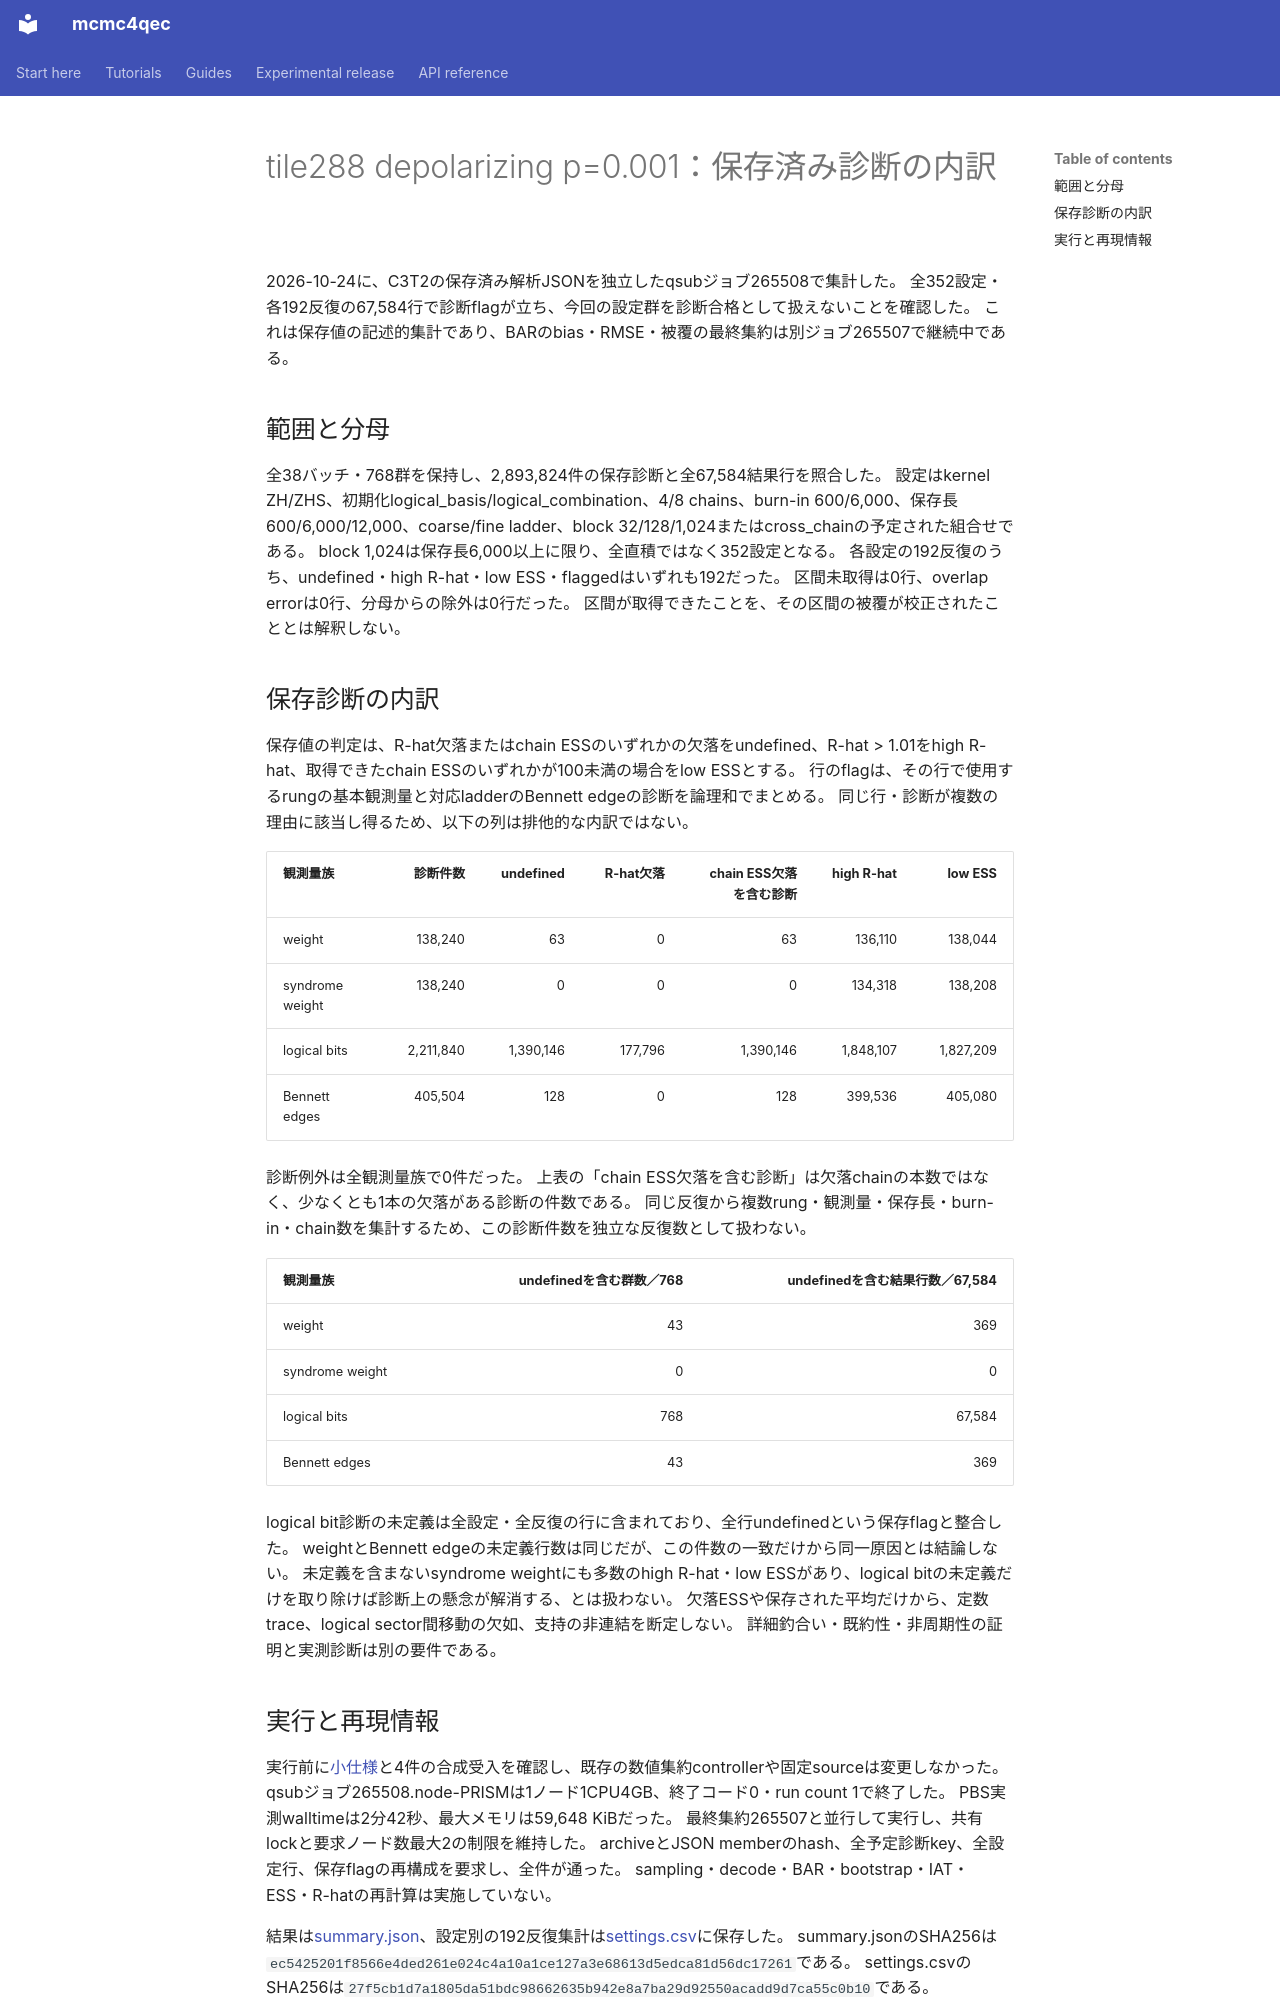

repository: junichiharuna/mcmc4qec · page: wp/c3t2_saved_diagnostic_result_2026-10-24_ja/index.html · generator: mkdocs

# tile288 depolarizing p=0.001：保存済み診断の内訳

2026-10-24に、C3T2の保存済み解析JSONを独立したqsubジョブ265508で集計した。
全352設定・各192反復の67,584行で診断flagが立ち、今回の設定群を診断合格として扱えないことを確認した。
これは保存値の記述的集計であり、BARのbias・RMSE・被覆の最終集約は別ジョブ265507で継続中である。

## 範囲と分母

全38バッチ・768群を保持し、2,893,824件の保存診断と全67,584結果行を照合した。
設定はkernel ZH/ZHS、初期化logical_basis/logical_combination、4/8 chains、burn-in 600/6,000、保存長600/6,000/12,000、coarse/fine ladder、block 32/128/1,024またはcross_chainの予定された組合せである。
block 1,024は保存長6,000以上に限り、全直積ではなく352設定となる。
各設定の192反復のうち、undefined・high R-hat・low ESS・flaggedはいずれも192だった。
区間未取得は0行、overlap errorは0行、分母からの除外は0行だった。
区間が取得できたことを、その区間の被覆が校正されたこととは解釈しない。

## 保存診断の内訳

保存値の判定は、R-hat欠落またはchain ESSのいずれかの欠落をundefined、R-hat > 1.01をhigh R-hat、取得できたchain ESSのいずれかが100未満の場合をlow ESSとする。
行のflagは、その行で使用するrungの基本観測量と対応ladderのBennett edgeの診断を論理和でまとめる。
同じ行・診断が複数の理由に該当し得るため、以下の列は排他的な内訳ではない。

| 観測量族 | 診断件数 | undefined | R-hat欠落 | chain ESS欠落を含む診断 | high R-hat | low ESS |
|---|---:|---:|---:|---:|---:|---:|
| weight | 138,240 | 63 | 0 | 63 | 136,110 | 138,044 |
| syndrome weight | 138,240 | 0 | 0 | 0 | 134,318 | 138,208 |
| logical bits | 2,211,840 | 1,390,146 | 177,796 | 1,390,146 | 1,848,107 | 1,827,209 |
| Bennett edges | 405,504 | 128 | 0 | 128 | 399,536 | 405,080 |

診断例外は全観測量族で0件だった。
上表の「chain ESS欠落を含む診断」は欠落chainの本数ではなく、少なくとも1本の欠落がある診断の件数である。
同じ反復から複数rung・観測量・保存長・burn-in・chain数を集計するため、この診断件数を独立な反復数として扱わない。

| 観測量族 | undefinedを含む群数／768 | undefinedを含む結果行数／67,584 |
|---|---:|---:|
| weight | 43 | 369 |
| syndrome weight | 0 | 0 |
| logical bits | 768 | 67,584 |
| Bennett edges | 43 | 369 |

logical bit診断の未定義は全設定・全反復の行に含まれており、全行undefinedという保存flagと整合した。
weightとBennett edgeの未定義行数は同じだが、この件数の一致だけから同一原因とは結論しない。
未定義を含まないsyndrome weightにも多数のhigh R-hat・low ESSがあり、logical bitの未定義だけを取り除けば診断上の懸念が解消する、とは扱わない。
欠落ESSや保存された平均だけから、定数trace、logical sector間移動の欠如、支持の非連結を断定しない。
詳細釣合い・既約性・非周期性の証明と実測診断は別の要件である。
